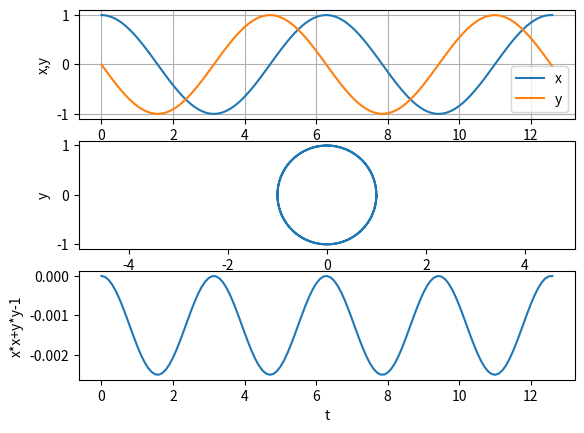

Reproduce this figure in Python.
#!/usr/bin/env python
# -*- coding: utf-8 -*-

# Solve d^2x/dt^2 = -ω^2x by Verlet method
import math
import numpy as np
import matplotlib.pyplot as plt

# Parameters
ω  = 1.0
Δt = 0.1 * (1/ω)
T0 = 2.0 * math.pi
T  = 2.0 * T0
N  = int(T/Δt+0.5)

# Initialization
t  = 0.0
x  = 1.0  
y  = 0.0  # v/ω

ts = [t]
xs = [x]
ys = [y]

#print(f"{0*Δt:4.1f} {x:12g} {y:12g}")
x_new = x + y*Δt + (-ω*x)*Δt*Δt/2

for i in range(1,N):
    (x_old, x) = (x, x_new)
    x_new = 2*x - x_old + (-ω*x)*Δt*Δt
    y     = (x_new - x_old)/(2*Δt) / ω
    #print(f"{i*Δt:4.1f} {x:12g} {y:12g}")
    t = t + Δt
    ts.append(t)
    xs.append(x)
    ys.append(y)

    
(x_old, x) = (x, x_new)
y = ((x - x_old)/Δt + (-ω*x)*Δt/2) / ω
#print(f"{N*Δt:4.1f} {x:12g} {y:12g}")
t = t + Δt
ts.append(t)
xs.append(x)
ys.append(y)

ts = np.array(ts)
xs = np.array(xs)
ys = np.array(ys)

# Output
#for t,x in zip(ts,xs):
#    print(t, x)
    
fig = plt.figure()
ax  = fig.add_subplot(311)
ax.grid()
plt.xlabel("t")
plt.ylabel("x,y")
ax.plot(ts, xs, label="x")
ax.plot(ts, ys, label="y")
plt.legend()
ax  = fig.add_subplot(312)
plt.xlabel("x")
plt.ylabel("y")
plt.axis("equal")
ax.plot(xs, ys)
ax  = fig.add_subplot(313)
plt.xlabel("t")
plt.ylabel("x*x+y*y-1")
ax.plot(ts, xs**2+ys**2-1)
plt.show()
